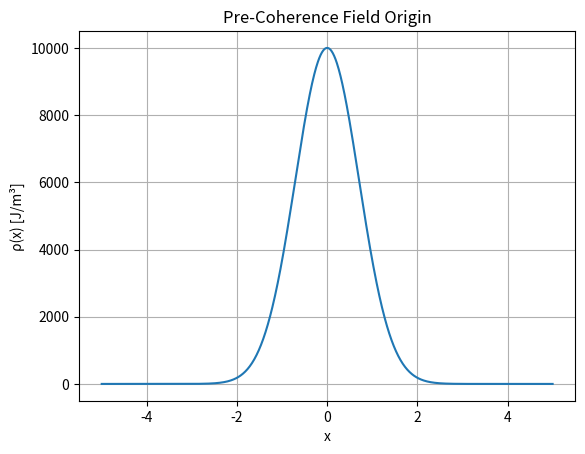

Write the Python code that produced this figure. (Note: this script raises an exception after producing the figure.)
"""
Simulation 36: Pre-Coherence Field Origin
Domain: Origin Physics
Source: URFT Whitepaper — Simulation Index p.59
Key Principle: Coherence nucleation from vacuum instability
Expected Result: Initial ρ_seed ~ 10⁴ J/m³
"""

import numpy as np
import matplotlib.pyplot as plt
import os

x = np.linspace(-5, 5, 1000)
rho_seed = 1e4 * np.exp(-x**2)

plt.plot(x, rho_seed)
plt.title('Pre-Coherence Field Origin')
plt.xlabel('x'); plt.ylabel('ρ(x) [J/m³]')
plt.grid(True)

output_dir = os.path.abspath(os.path.join(os.path.dirname(__file__), '../figures'))
os.makedirs(output_dir, exist_ok=True)
plt.savefig(os.path.join(output_dir, 'sim36_pre_coherence_field_origin.png'), dpi=300)
plt.show()